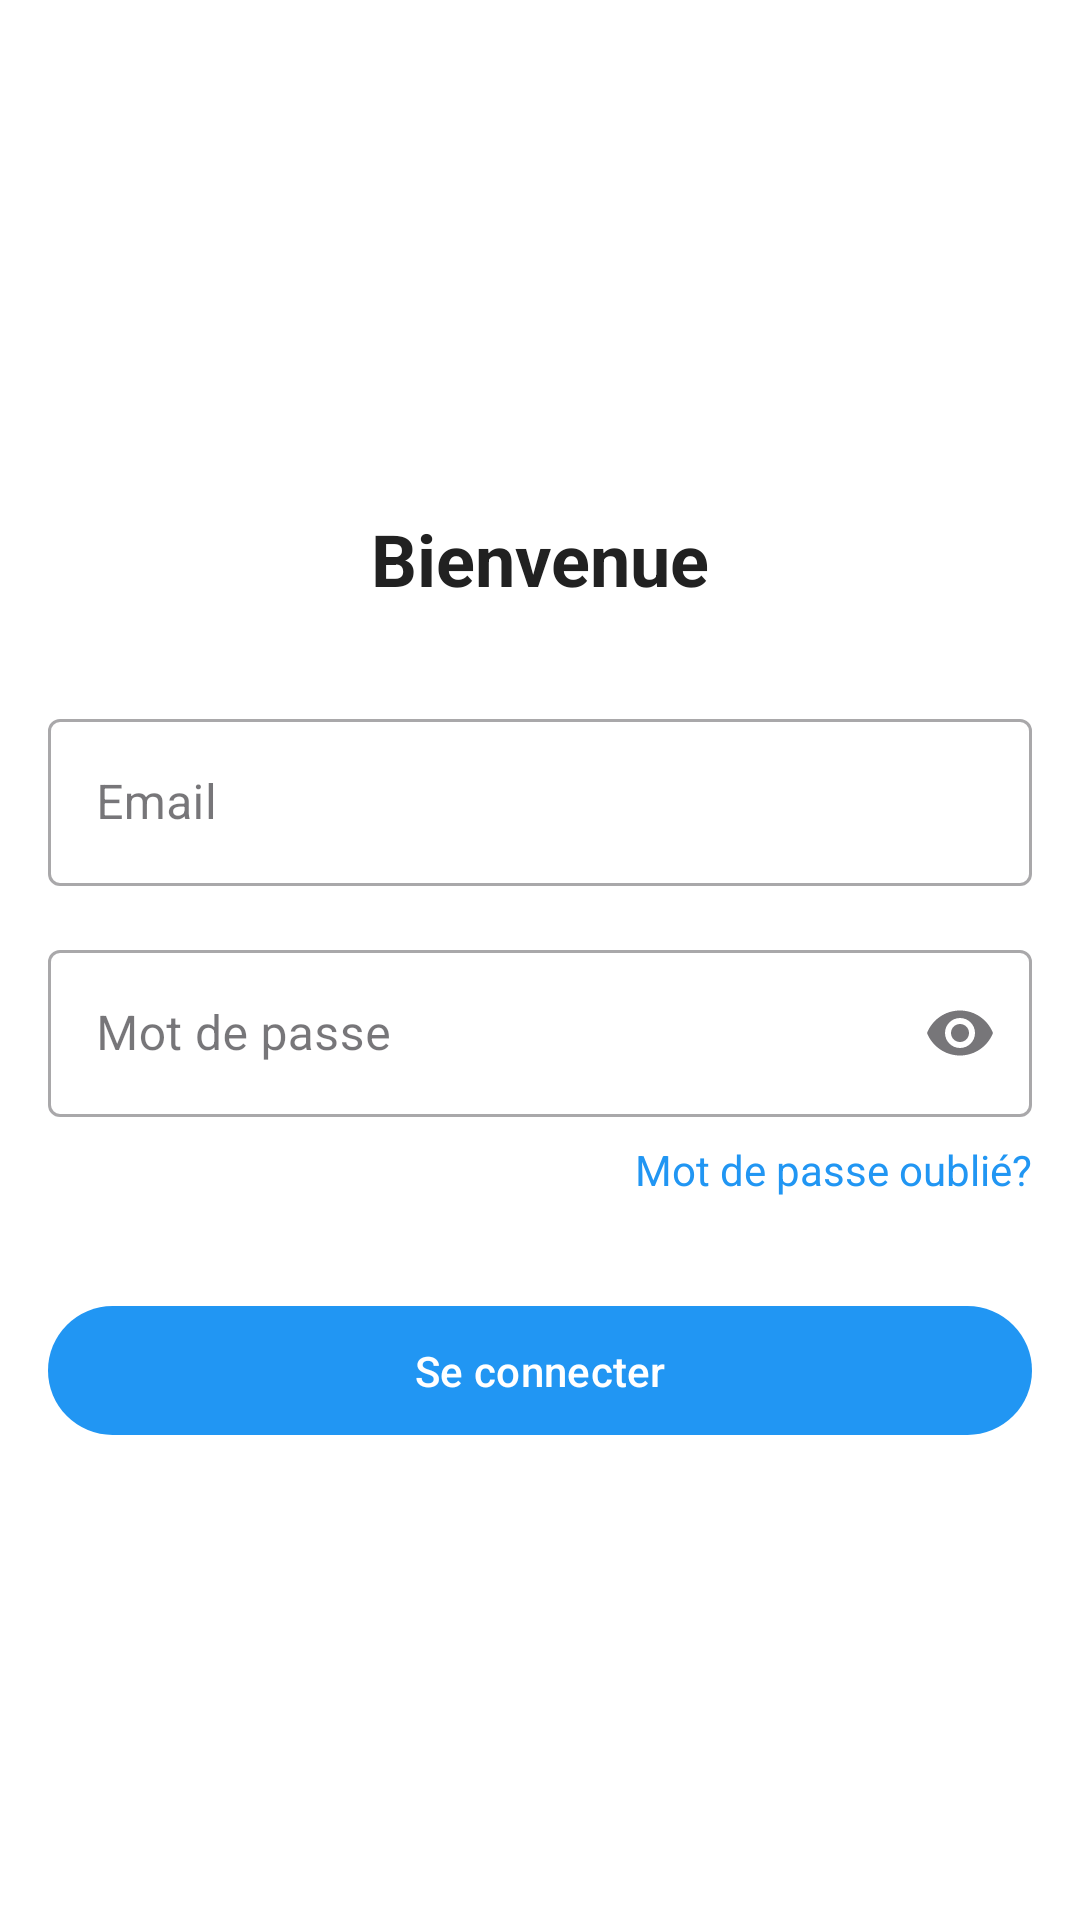

Here is an Android app screen rendered from its layout file. Give the layout XML and the strings, colors and styles it references.
<!-- AndroidManifest.xml: application theme Theme.ApplicationEssect -->
<!-- res/layout/activity_sign_in.xml -->
<?xml version="1.0" encoding="utf-8"?>
<androidx.constraintlayout.widget.ConstraintLayout xmlns:android="http://schemas.android.com/apk/res/android"
    xmlns:app="http://schemas.android.com/apk/res-auto"
    android:layout_width="match_parent"
    android:layout_height="match_parent"
    android:background="@color/white"
    android:padding="16dp">

    <ImageView
        android:id="@+id/ivBack"
        android:layout_width="127dp"
        android:layout_height="122dp"
        android:layout_marginStart="124dp"
        android:contentDescription="@string/back"
        android:padding="12dp"
        android:src="@drawable/essectlog"
        app:layout_constraintStart_toStartOf="parent"
        app:layout_constraintTop_toTopOf="parent"
        app:tint="@color/primary" />

    <TextView
        android:id="@+id/tvTitle"
        android:layout_width="wrap_content"
        android:layout_height="wrap_content"
        android:layout_marginTop="32dp"
        android:text="@string/welcome_back"
        android:textColor="@color/text_primary"
        android:textSize="24sp"
        android:textStyle="bold"
        app:layout_constraintEnd_toEndOf="parent"
        app:layout_constraintStart_toStartOf="parent"
        app:layout_constraintTop_toBottomOf="@id/ivBack" />

    <com.google.android.material.textfield.TextInputLayout
        android:id="@+id/tilEmail"
        style="@style/Widget.MaterialComponents.TextInputLayout.OutlinedBox"
        android:layout_width="match_parent"
        android:layout_height="wrap_content"
        android:layout_marginTop="32dp"
        android:hint="@string/email"
        app:layout_constraintTop_toBottomOf="@id/tvTitle">

        <com.google.android.material.textfield.TextInputEditText
            android:id="@+id/etEmail"
            android:layout_width="match_parent"
            android:layout_height="wrap_content"
            android:inputType="textEmailAddress" />

    </com.google.android.material.textfield.TextInputLayout>

    <com.google.android.material.textfield.TextInputLayout
        android:id="@+id/tilPassword"
        style="@style/Widget.MaterialComponents.TextInputLayout.OutlinedBox"
        android:layout_width="match_parent"
        android:layout_height="wrap_content"
        android:layout_marginTop="16dp"
        android:hint="@string/password"
        app:endIconMode="password_toggle"
        app:layout_constraintTop_toBottomOf="@id/tilEmail">

        <com.google.android.material.textfield.TextInputEditText
            android:id="@+id/etPassword"
            android:layout_width="match_parent"
            android:layout_height="wrap_content"
            android:inputType="textPassword" />

    </com.google.android.material.textfield.TextInputLayout>

    <TextView
        android:id="@+id/tvForgotPassword"
        android:layout_width="wrap_content"
        android:layout_height="wrap_content"
        android:layout_marginTop="8dp"
        android:text="@string/forgot_password"
        android:textColor="@color/primary"
        app:layout_constraintEnd_toEndOf="parent"
        app:layout_constraintTop_toBottomOf="@id/tilPassword" />

    <com.google.android.material.button.MaterialButton
        android:id="@+id/btnSignIn"
        android:layout_width="match_parent"
        android:layout_height="wrap_content"
        android:layout_marginTop="32dp"
        android:padding="12dp"
        android:text="@string/sign_in"
        android:textColor="@color/white"
        app:layout_constraintTop_toBottomOf="@id/tvForgotPassword" />

</androidx.constraintlayout.widget.ConstraintLayout>
<!-- resources referenced by this layout -->
<resources>
  <color name="primary">#2196F3</color>
  <color name="text_primary">#212121</color>
  <color name="white">#FFFFFFFF</color>
  <string name="back">Retour</string>
  <string name="email">Email</string>
  <string name="forgot_password">Mot de passe oublié?</string>
  <string name="password">Mot de passe</string>
  <string name="sign_in">Se connecter</string>
  <string name="welcome_back">Bienvenue</string>
  <style name="Theme.ApplicationEssect" parent="Base.Theme.ApplicationEssect" />
  <style name="Base.Theme.ApplicationEssect" parent="Theme.Material3.DayNight.NoActionBar">
          <item name="colorPrimary">@color/primary</item>
          <item name="colorPrimaryDark">@color/primary_dark</item>
          <item name="colorAccent">@color/accent</item>
          <item name="android:windowBackground">@color/white</item>
      </style>
  <color name="primary_dark">#1976D2</color>
  <color name="accent">#03A9F4</color>
</resources>
